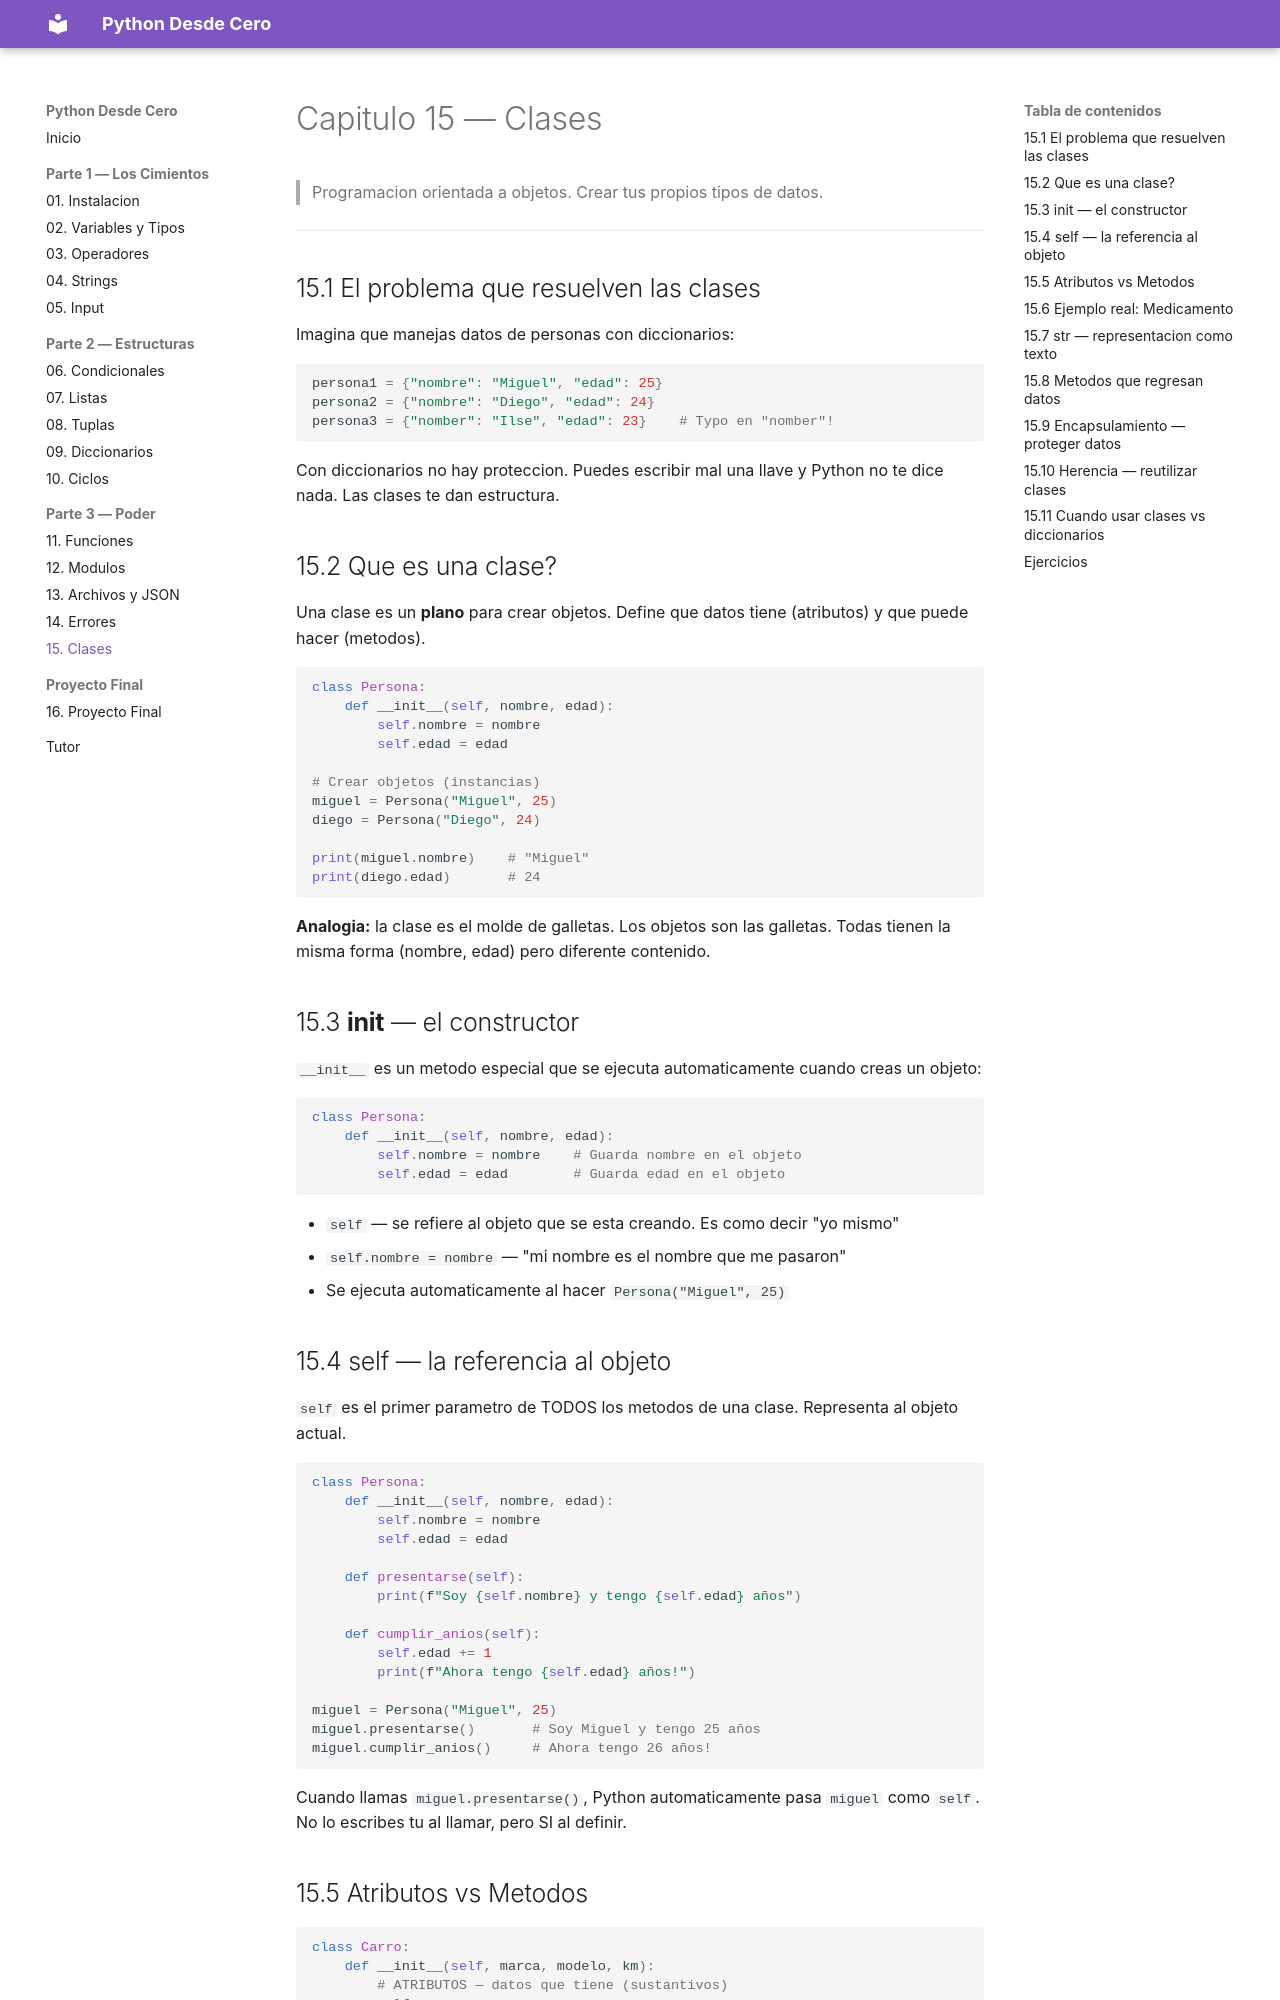

repository: JorgeMataSaucedo/python-desde-cero · page: 15-clases/index.html · generator: mkdocs

# Capitulo 15 — Clases

> Programacion orientada a objetos. Crear tus propios tipos de datos.

---

## 15.1 El problema que resuelven las clases

Imagina que manejas datos de personas con diccionarios:

```python
persona1 = {"nombre": "Miguel", "edad": 25}
persona2 = {"nombre": "Diego", "edad": 24}
persona3 = {"nomber": "Ilse", "edad": 23}    # Typo en "nomber"!
```

Con diccionarios no hay proteccion. Puedes escribir mal una llave y Python no te dice nada. Las clases te dan estructura.

## 15.2 Que es una clase?

Una clase es un **plano** para crear objetos. Define que datos tiene (atributos) y que puede hacer (metodos).

```python
class Persona:
    def __init__(self, nombre, edad):
        self.nombre = nombre
        self.edad = edad

# Crear objetos (instancias)
miguel = Persona("Miguel", 25)
diego = Persona("Diego", 24)

print(miguel.nombre)    # "Miguel"
print(diego.edad)       # 24
```

**Analogia:** la clase es el molde de galletas. Los objetos son las galletas. Todas tienen la misma forma (nombre, edad) pero diferente contenido.

## 15.3 __init__ — el constructor

`__init__` es un metodo especial que se ejecuta automaticamente cuando creas un objeto:

```python
class Persona:
    def __init__(self, nombre, edad):
        self.nombre = nombre    # Guarda nombre en el objeto
        self.edad = edad        # Guarda edad en el objeto
```

- `self` — se refiere al objeto que se esta creando. Es como decir "yo mismo"
- `self.nombre = nombre` — "mi nombre es el nombre que me pasaron"
- Se ejecuta automaticamente al hacer `Persona("Miguel", 25)`

## 15.4 self — la referencia al objeto

`self` es el primer parametro de TODOS los metodos de una clase. Representa al objeto actual.

```python
class Persona:
    def __init__(self, nombre, edad):
        self.nombre = nombre
        self.edad = edad

    def presentarse(self):
        print(f"Soy {self.nombre} y tengo {self.edad} años")

    def cumplir_anios(self):
        self.edad += 1
        print(f"Ahora tengo {self.edad} años!")

miguel = Persona("Miguel", 25)
miguel.presentarse()       # Soy Miguel y tengo 25 años
miguel.cumplir_anios()     # Ahora tengo 26 años!
```

Cuando llamas `miguel.presentarse()`, Python automaticamente pasa `miguel` como `self`. No lo escribes tu al llamar, pero SI al definir.
